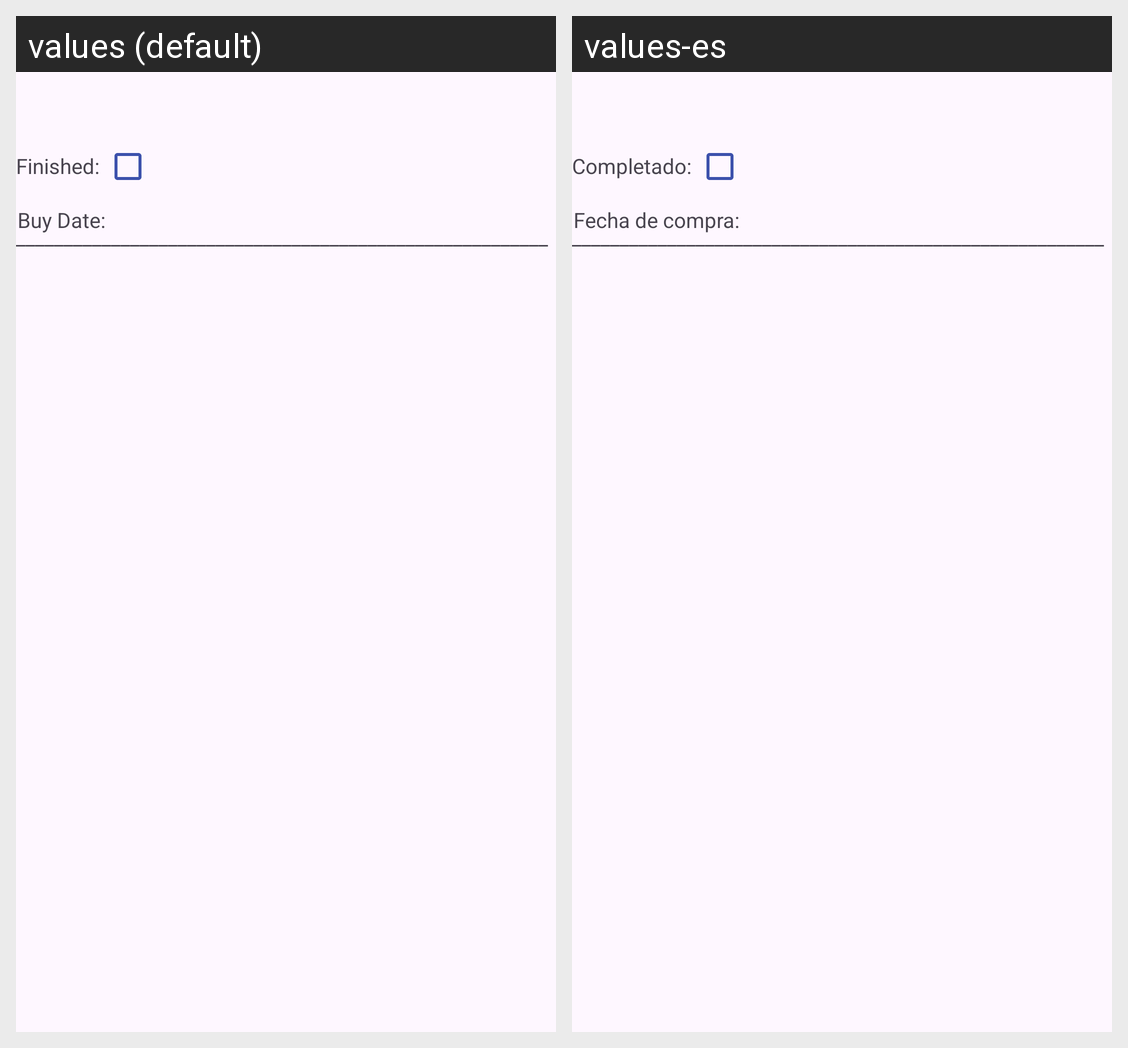

Locale-by-locale string values for the Android screen shown in this grid:
Android screen res/layout/game_item.xml rendered under 2 locales, left to right: values (default), values-es. Device: Nexus 5 (rendered at 1080×1920; each locale shown at half size, 540×960, under a caption strip naming it); theme Theme.Koreku.
Strings drawn on this screen, with the default value and each locale's value (text and hints the layout hard-codes, and strings that could not be matched under every locale, appear in the picture but are not listed):

game_status_points
  values: Finished:
  values-es: Completado:

buydate_console_points
  values: Buy Date:
  values-es: Fecha de compra:
